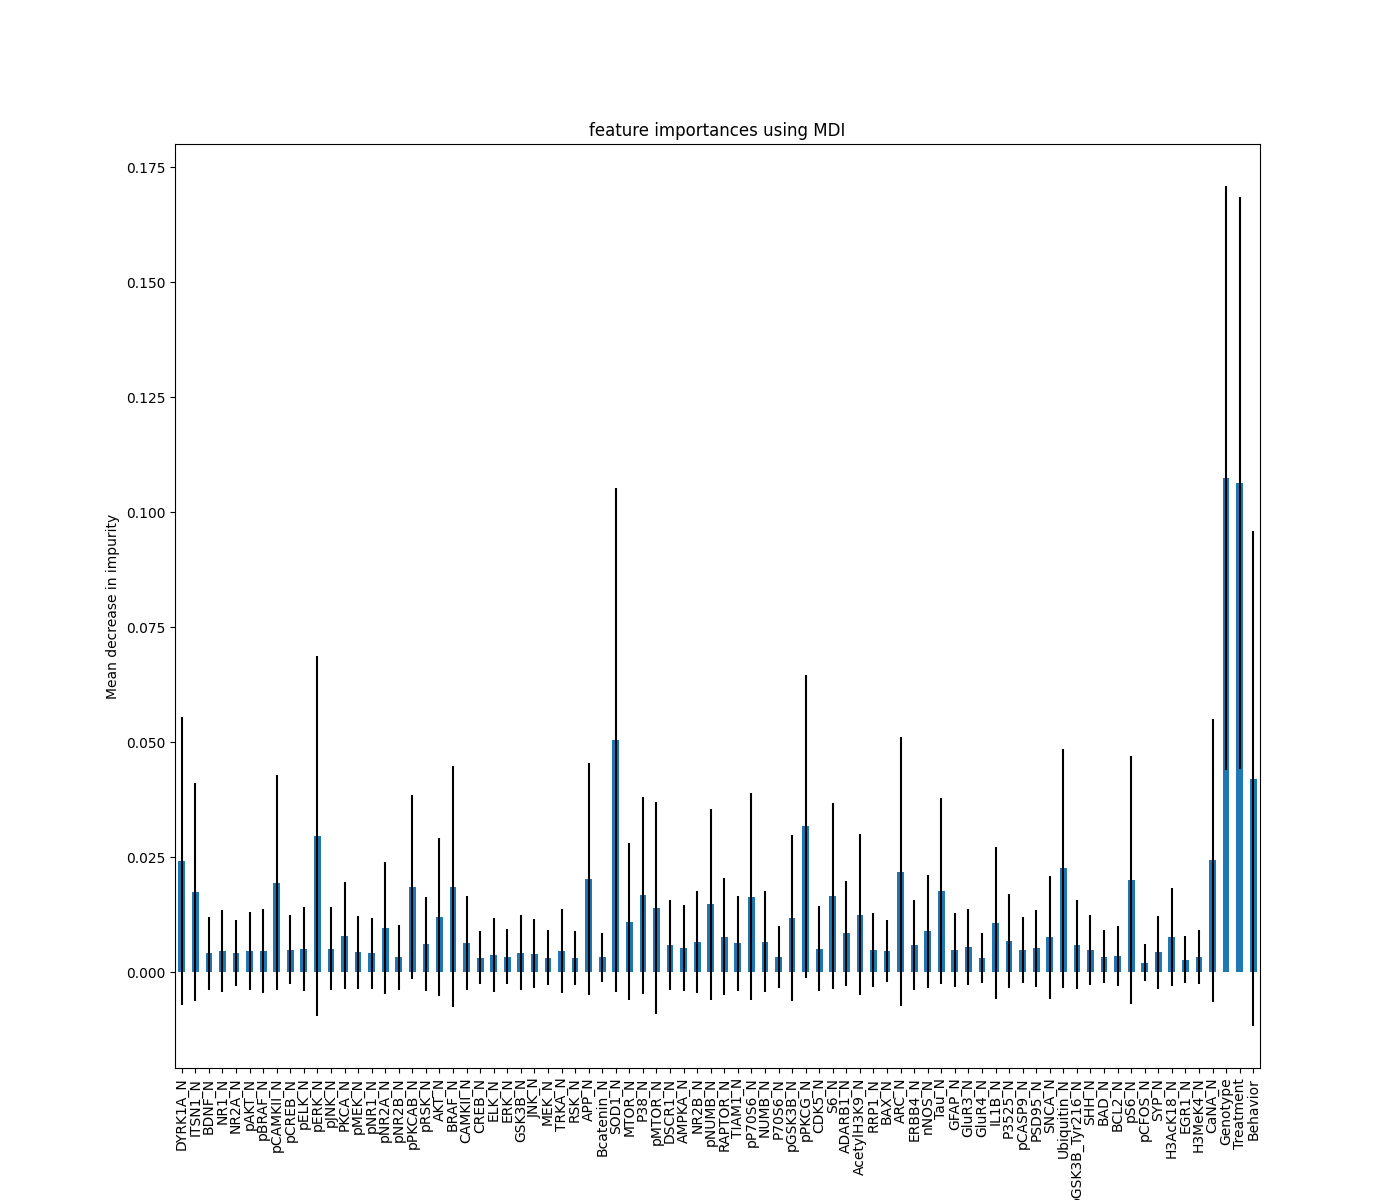

Data behind this chart, as committed beside it:
, 0
Genotype, 0.1075
Treatment, 0.1065
SOD1_N, 0.05052
Behavior, 0.04214
pPKCG_N, 0.03175
